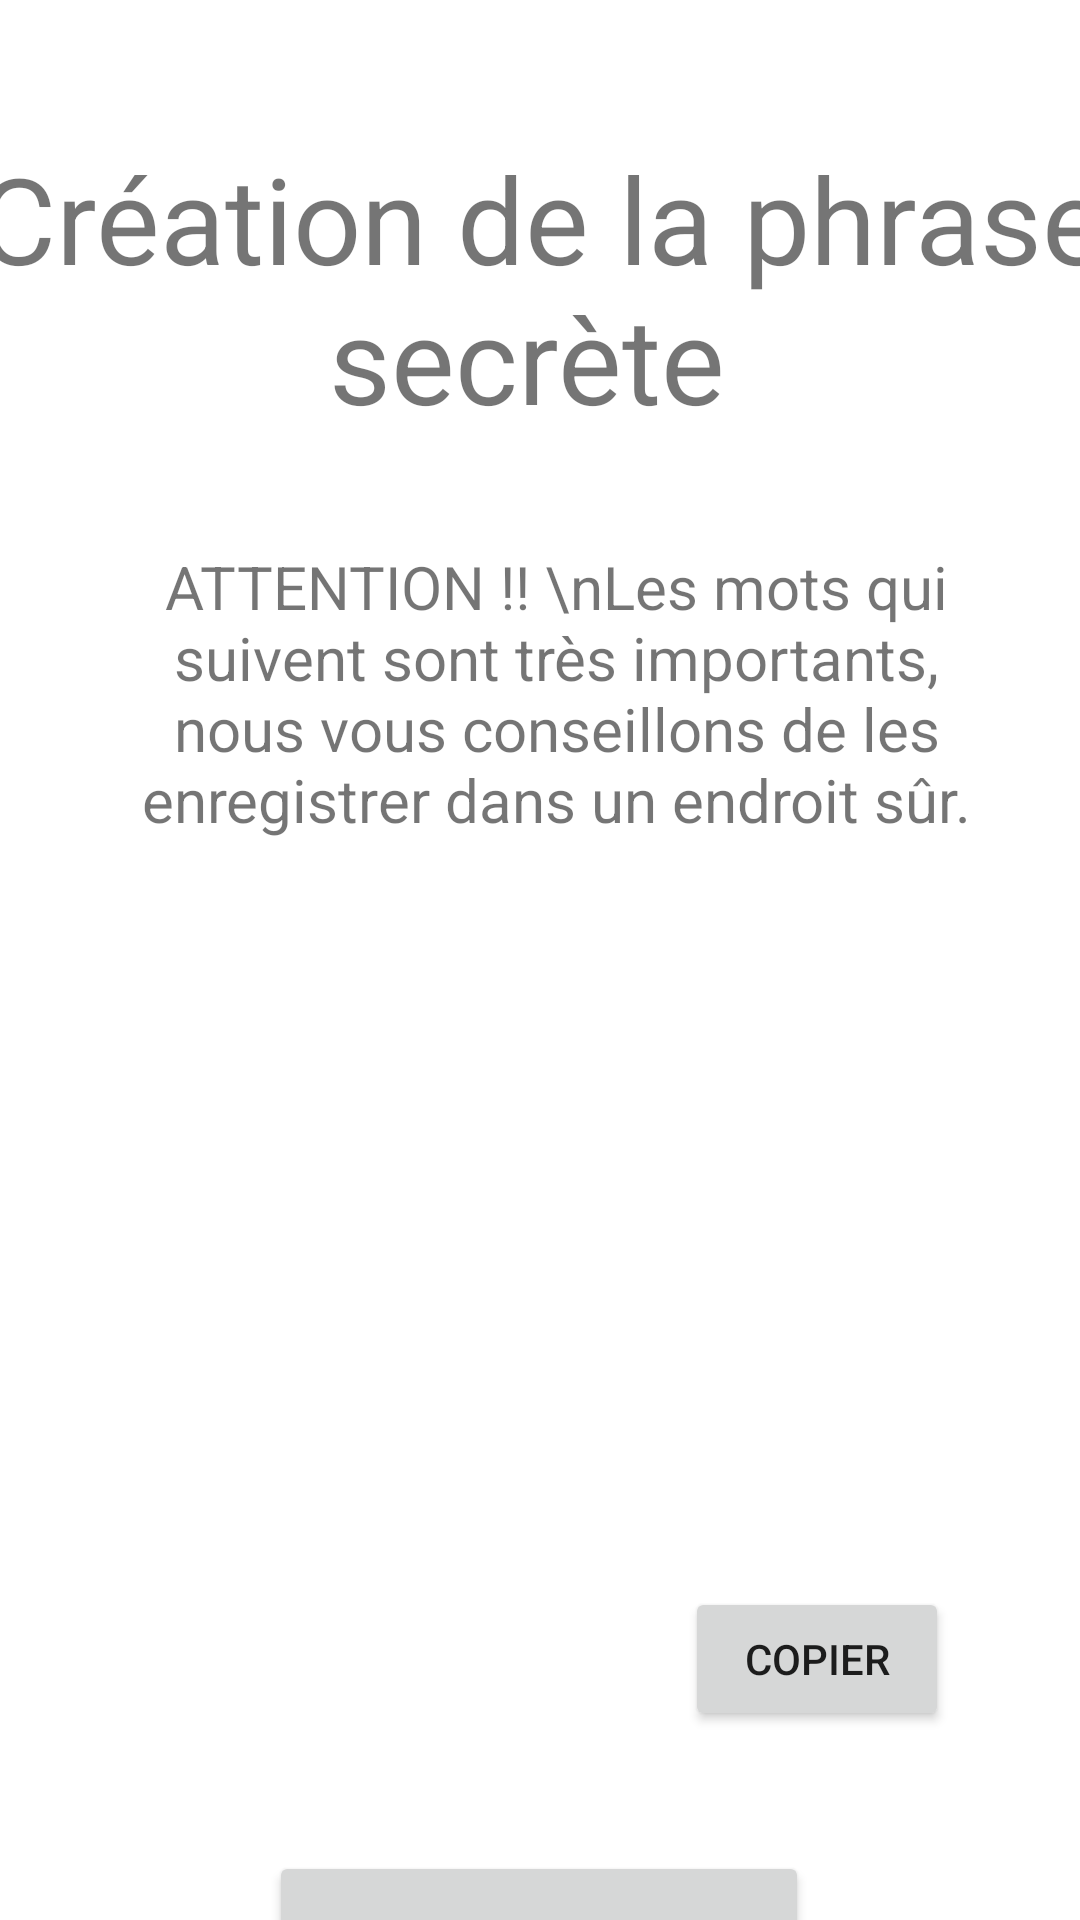

Here is an Android app screen rendered from its layout file. Give the layout XML and the strings, colors and styles it references.
<!-- AndroidManifest.xml: application theme Theme.ApplicationWallet -->
<!-- res/layout/activity_inscription_phrase.xml -->
<?xml version="1.0" encoding="utf-8"?>
<androidx.constraintlayout.widget.ConstraintLayout xmlns:android="http://schemas.android.com/apk/res/android"
    xmlns:app="http://schemas.android.com/apk/res-auto"
    xmlns:tools="http://schemas.android.com/tools"
    android:layout_width="match_parent"
    android:layout_height="match_parent"
    tools:context=".InscriptionPhrase">

    <TextView
        android:id="@+id/textView3"
        android:layout_width="386dp"
        android:layout_height="104dp"
        android:layout_marginTop="44dp"
        android:text="Création de la phrase secrète "
        android:gravity="center"
        android:textSize="40sp"
        app:layout_constraintEnd_toEndOf="parent"
        app:layout_constraintStart_toStartOf="parent"
        app:layout_constraintTop_toTopOf="parent" />

    <TextView
        android:id="@+id/textView5"
        android:layout_width="290dp"
        android:layout_height="126dp"
        android:layout_marginTop="20dp"
        android:text="ATTENTION !! \nLes mots qui suivent sont très importants, nous vous conseillons de les enregistrer dans un endroit sûr."
        android:textSize="20sp"
        android:gravity="center"
        app:layout_constraintEnd_toEndOf="parent"
        app:layout_constraintHorizontal_bias="0.578"
        app:layout_constraintStart_toStartOf="parent"
        app:layout_constraintTop_toBottomOf="@+id/textView3" />

    <TextView
        android:id="@+id/listOfWords"
        android:layout_width="308dp"
        android:layout_height="203dp"
        android:layout_marginTop="24dp"
        android:textSize="20sp"
        android:scrollbars="vertical"
        app:layout_constraintEnd_toEndOf="parent"
        app:layout_constraintStart_toStartOf="parent"
        app:layout_constraintTop_toBottomOf="@+id/textView5" />

    <Button
        android:id="@+id/Paste"
        android:layout_width="wrap_content"
        android:layout_height="wrap_content"
        android:layout_marginTop="8dp"
        android:text="copier"
        app:layout_constraintEnd_toEndOf="parent"
        app:layout_constraintHorizontal_bias="0.839"
        app:layout_constraintStart_toStartOf="parent"
        app:layout_constraintTop_toBottomOf="@+id/listOfWords" />

    <Button
        android:id="@+id/buttonCo"
        android:layout_width="180dp"
        android:layout_height="64dp"
        android:layout_marginTop="96dp"
        android:text="VALIDER"
        android:textSize="20sp"
        app:layout_constraintBottom_toBottomOf="parent"
        app:layout_constraintEnd_toEndOf="parent"
        app:layout_constraintHorizontal_bias="0.498"
        app:layout_constraintStart_toStartOf="parent"
        app:layout_constraintTop_toBottomOf="@+id/listOfWords"
        app:layout_constraintVertical_bias="0.0" />

</androidx.constraintlayout.widget.ConstraintLayout>
<!-- resources referenced by this layout -->
<resources>
  <style name="Theme.ApplicationWallet" parent="Theme.MaterialComponents.DayNight.DarkActionBar">
          
          <item name="colorPrimary">@color/purple_500</item>
          <item name="colorPrimaryVariant">@color/purple_700</item>
          <item name="colorOnPrimary">@color/white</item>
          
          <item name="colorSecondary">@color/teal_200</item>
          <item name="colorSecondaryVariant">@color/teal_700</item>
          <item name="colorOnSecondary">@color/black</item>
          
          <item name="android:statusBarColor" tools:targetApi="l">?attr/colorPrimaryVariant</item>
          
      </style>
  <!-- not gathered from this repository: default colours our renderer supplied (Android Studio template values) -->
  <color name="purple_500">#FF6200EE</color>
  <color name="purple_700">#FF3700B3</color>
  <color name="teal_200">#FF03DAC5</color>
  <color name="teal_700">#FF018786</color>
  <color name="black">#FF000000</color>
  <color name="white">#FFFFFFFF</color>
</resources>
